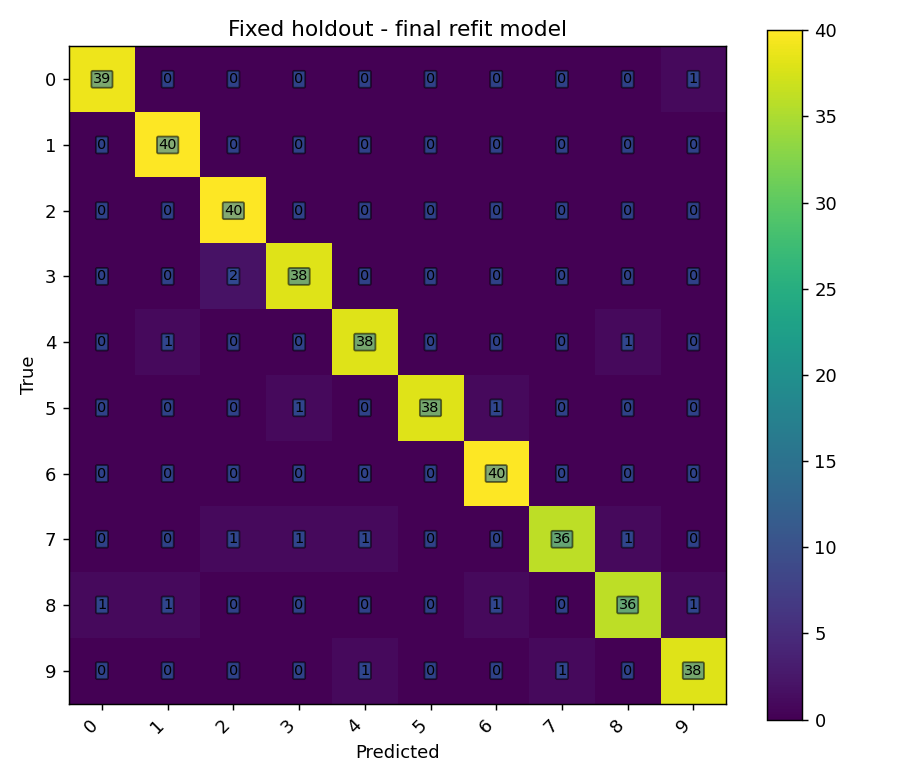

Values plotted in this chart, from the file beside it:
true_class, 0, 1, 2, 3, 4, 5, 6, 7, 8, 9
0, 39, 0, 0, 0, 0, 0, 0, 0, 0, 1
1, 0, 40, 0, 0, 0, 0, 0, 0, 0, 0
2, 0, 0, 40, 0, 0, 0, 0, 0, 0, 0
3, 0, 0, 2, 38, 0, 0, 0, 0, 0, 0
4, 0, 1, 0, 0, 38, 0, 0, 0, 1, 0
5, 0, 0, 0, 1, 0, 38, 1, 0, 0, 0
6, 0, 0, 0, 0, 0, 0, 40, 0, 0, 0
7, 0, 0, 1, 1, 1, 0, 0, 36, 1, 0
8, 1, 1, 0, 0, 0, 0, 1, 0, 36, 1
9, 0, 0, 0, 0, 1, 0, 0, 1, 0, 38
